Run: headless pygame with SDL's dummy video driver; simulated clock (each Clock.tick advances the game by its frame time, no real sleeping); random seed 0; keys injected as events and as key.get_pressed() state; no mouse input; restart key R tapped at the start of phases 3 and 4.
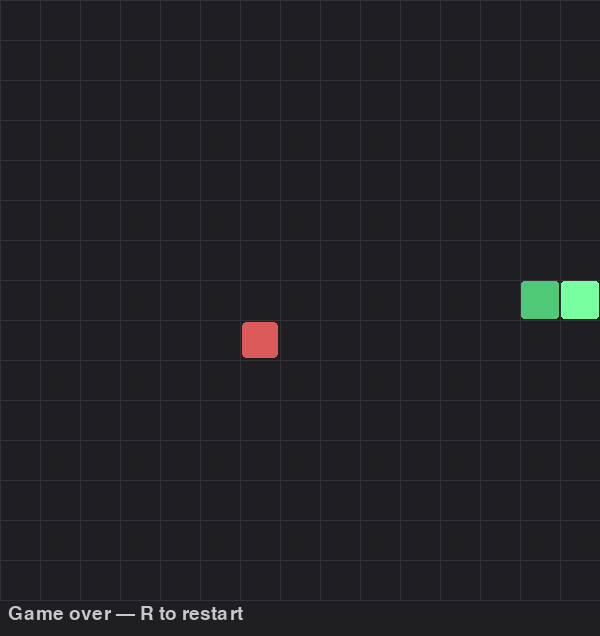
Frame 1 of 4 · flips 1–60 · no input
Frame 2 of 4 · flips 61–180 · tapped SPACE, RETURN · held RIGHT (→), D · screen unchanged from frame 1, image omitted
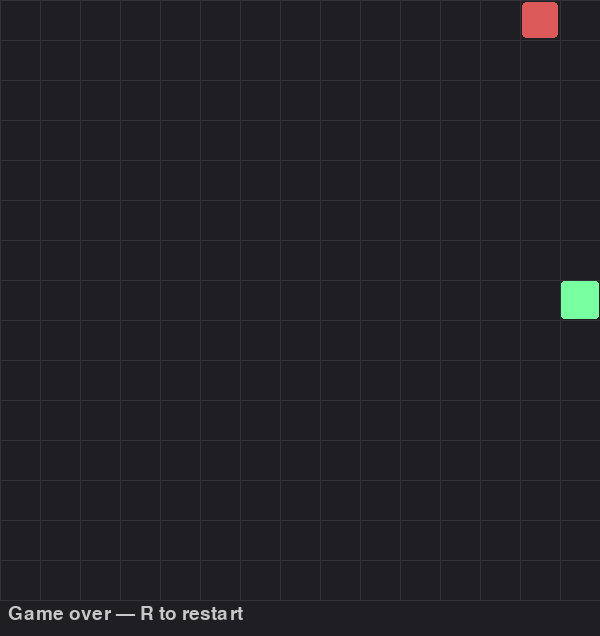
Frame 3 of 4 · flips 181–300 · tapped R · held DOWN (↓), S
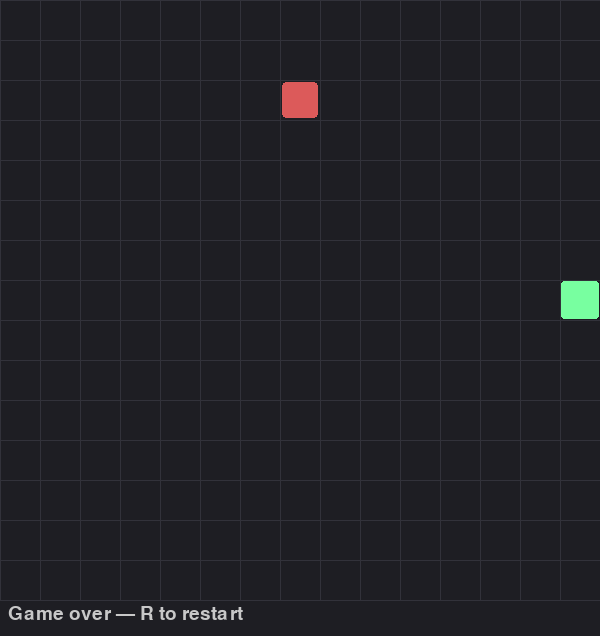
Frame 4 of 4 · flips 301–420 · tapped R · held LEFT (←), A, UP (↑), W

The pygame program that drew these frames:

"""
Snake (Phase 1) — human-playable, grid-based, pygame.

Run:  pip install pygame
Then: python main.py
"""

from __future__ import annotations

import random
import sys
from collections import deque
from typing import Deque, Optional, Tuple

import pygame

# ---------------------------------------------------------------------------
# Constants — tweak grid size and speed here
# ---------------------------------------------------------------------------

GRID_WIDTH = 15
GRID_HEIGHT = 15
CELL_SIZE = 40  # pixels per grid cell
FPS = 15  # game steps per second (one cell move per step)

# Colors (R, G, B)
COLOR_BG = (30, 30, 35)
COLOR_GRID = (50, 50, 58)
COLOR_SNAKE = (80, 200, 120)
COLOR_SNAKE_HEAD = (120, 255, 160)
COLOR_FOOD = (220, 90, 90)
COLOR_TEXT = (200, 200, 200)

# Directions as (dx, dy) in grid cells per step
UP = (0, -1)
DOWN = (0, 1)
LEFT = (-1, 0)
RIGHT = (1, 0)

# Opposite pairs: used to block instant 180° turns
OPPOSITE = {UP: DOWN, DOWN: UP, LEFT: RIGHT, RIGHT: LEFT}

Point = Tuple[int, int]


# =============================================================================
# Game logic (no pygame) — SnakeGame
# =============================================================================


class SnakeGame:
    """
    Grid snake rules only. Rendering happens in main via read-only state.
    """

    def __init__(self, width: int = GRID_WIDTH, height: int = GRID_HEIGHT) -> None:
        self.width = width
        self.height = height
        self.snake: Deque[Point] = deque()
        self.direction: Point = RIGHT
        self.food: Point = (0, 0)
        self.score = 0
        self.game_over = False
        self.reset()

    def reset(self) -> None:
        """Start a new game: snake in center, one segment, random food."""
        self.game_over = False
        self.score = 0
        cx, cy = self.width // 2, self.height // 2
        self.snake = deque([(cx, cy)])
        self.direction = RIGHT
        self.spawn_food()

    def spawn_food(self) -> None:
        """Place food on a random empty cell (never on the snake)."""
        occupied = set(self.snake)
        empty = [
            (x, y)
            for x in range(self.width)
            for y in range(self.height)
            if (x, y) not in occupied
        ]
        if not empty:
            # Snake fills the board (win edge case) — no place for food
            self.food = (-1, -1)
            return
        self.food = random.choice(empty)

    def _would_reverse(self, new_dir: Point) -> bool:
        """True if new_dir is opposite of current movement (illegal)."""
        return new_dir == OPPOSITE.get(self.direction, (0, 0))

    def step(self, desired_direction: Optional[Point] = None) -> None:
        """
        One game tick: optionally update direction, then move one cell.

        desired_direction: from keyboard (WASD / arrows), or None to keep going.
        """
        if self.game_over:
            return

        if desired_direction is not None and not self._would_reverse(desired_direction):
            self.direction = desired_direction

        hx, hy = self.snake[0]
        dx, dy = self.direction
        new_head = (hx + dx, hy + dy)

        if self.check_collision(new_head):
            self.game_over = True
            return

        self.snake.appendleft(new_head)

        if new_head == self.food:
            self.score += 1
            self.spawn_food()
        else:
            self.snake.pop()

    def check_collision(self, head: Point) -> bool:
        """
        Wall or self collision for the given head position.
        (Called with the *new* head before it is added.)
        """
        x, y = head
        if x < 0 or x >= self.width or y < 0 or y >= self.height:
            return True
        # Hitting any segment is bad, except stepping into the tail cell: the
        # tail moves away this same step (unless we eat and grow — food is never
        # on the snake, so we never "eat" the tail cell).
        if head in self.snake:
            if head == self.snake[-1] and head != self.food:
                return False
            return True
        return False

    @property
    def head(self) -> Point:
        return self.snake[0]


# =============================================================================
# Pygame rendering (reads game state only)
# =============================================================================


def draw_game(surface: pygame.Surface, game: SnakeGame) -> None:
    """Draw grid, snake, food, and a tiny hint when game is over."""
    surface.fill(COLOR_BG)
    pw = game.width * CELL_SIZE
    ph = game.height * CELL_SIZE

    # Optional grid lines
    for x in range(0, pw + 1, CELL_SIZE):
        pygame.draw.line(surface, COLOR_GRID, (x, 0), (x, ph))
    for y in range(0, ph + 1, CELL_SIZE):
        pygame.draw.line(surface, COLOR_GRID, (0, y), (pw, y))

    # Food
    if game.food[0] >= 0:
        fx, fy = game.food
        rect = pygame.Rect(fx * CELL_SIZE, fy * CELL_SIZE, CELL_SIZE, CELL_SIZE)
        pygame.draw.rect(surface, COLOR_FOOD, rect.inflate(-4, -4), border_radius=4)

    # Snake (head slightly different)
    for i, (sx, sy) in enumerate(game.snake):
        rect = pygame.Rect(sx * CELL_SIZE, sy * CELL_SIZE, CELL_SIZE, CELL_SIZE)
        color = COLOR_SNAKE_HEAD if i == 0 else COLOR_SNAKE
        pygame.draw.rect(surface, color, rect.inflate(-2, -2), border_radius=3)

    if game.game_over:
        font = pygame.font.Font(None, 28)
        msg = font.render("Game over — R to restart", True, COLOR_TEXT)
        surface.blit(msg, (8, ph + 4))


def key_to_direction(key: int) -> Optional[Point]:
    """Map pygame key constants to a direction, or None."""
    if key in (pygame.K_UP, pygame.K_w):
        return UP
    if key in (pygame.K_DOWN, pygame.K_s):
        return DOWN
    if key in (pygame.K_LEFT, pygame.K_a):
        return LEFT
    if key in (pygame.K_RIGHT, pygame.K_d):
        return RIGHT
    return None


# =============================================================================
# Main — event → update → draw loop
# =============================================================================


def main() -> None:
    pygame.init()

    game = SnakeGame()
    window_w = GRID_WIDTH * CELL_SIZE
    window_h = GRID_HEIGHT * CELL_SIZE + 36  # room for game-over text
    screen = pygame.display.set_mode((window_w, window_h))
    pygame.display.set_caption("Snake — WASD / Arrows")
    clock = pygame.time.Clock()

    # Direction requested this frame (may be None = keep current)
    pending_dir: Optional[Point] = None

    running = True
    was_game_over = False
    while running:
        # --- Events: keyboard only affects pending_dir / quit / restart ---
        for event in pygame.event.get():
            if event.type == pygame.QUIT:
                running = False
            elif event.type == pygame.KEYDOWN:
                if event.key == pygame.K_r and game.game_over:
                    game.reset()
                    pending_dir = None
                else:
                    d = key_to_direction(event.key)
                    if d is not None:
                        pending_dir = d

        # --- Update: fixed rate, one step per frame ---
        if not game.game_over:
            game.step(pending_dir)
        pending_dir = None

        # --- Draw ---
        draw_game(screen, game)
        pygame.display.flip()
        clock.tick(FPS)

        # Print once when the game transitions to game over (not every frame).
        if game.game_over and not was_game_over:
            print(f"Game over. Score: {game.score}")
        was_game_over = game.game_over

    pygame.quit()
    sys.exit(0)


if __name__ == "__main__":
    main()
